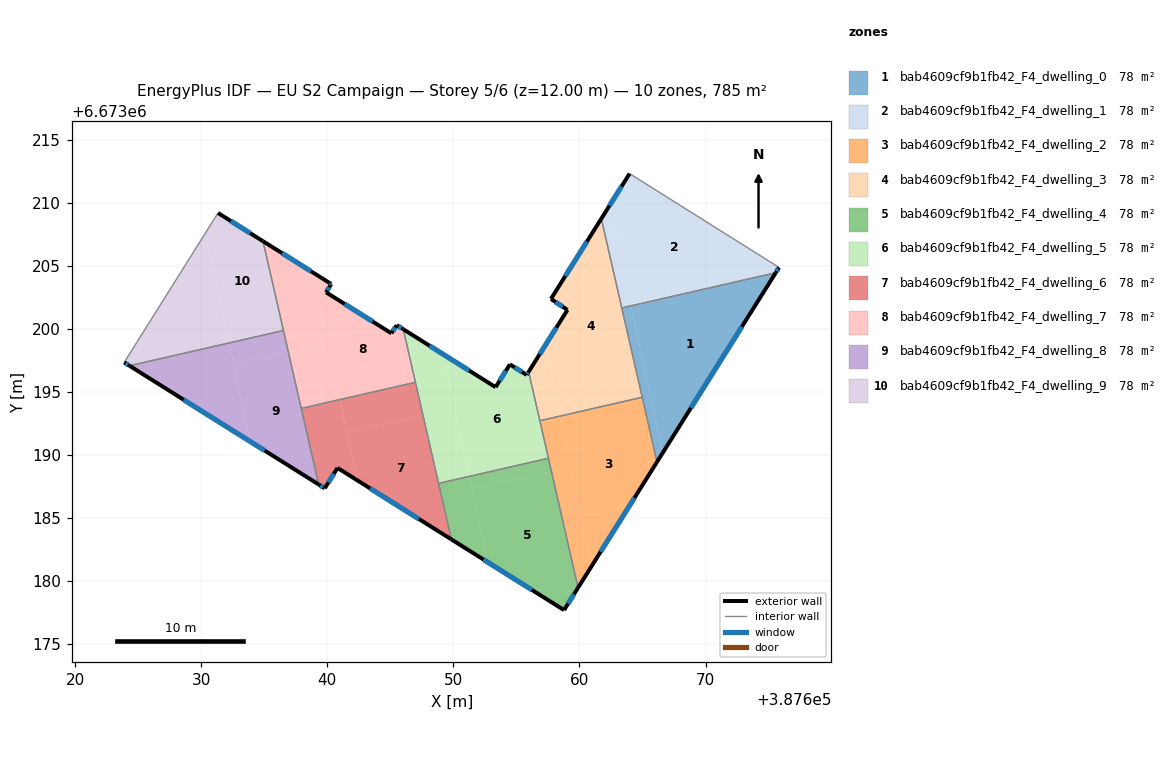
=== STOREY PLAN SPEC (per zone: floor XY polygon, exterior-wall plan segments, windows/doors) ===
zone 1: bab4609cf9b1fb42_F4_dwelling_0  (78.5 m²)
  floor: (387675.57, 6673204.46) (387666.60, 6673190.17) (387664.09, 6673201.83)
  floor: (387664.08, 6673201.83) (387665.34, 6673196.03) (387664.68, 6673195.89) (387663.36, 6673201.67)
  floor: (387665.34, 6673196.03) (387666.60, 6673190.17) (387666.15, 6673189.45) (387664.68, 6673195.89)
  exterior wall: (387666.15, 6673189.45) – (387675.57, 6673204.46)  [17.7 m]
    window: (387668.84, 6673193.74) – (387672.88, 6673200.17)  [9.8 m²]
  interior walls: 3
zone 2: bab4609cf9b1fb42_F4_dwelling_1  (78.5 m²)
  floor: (387675.83, 6673204.88) (387675.58, 6673204.48) (387664.05, 6673201.99) (387662.37, 6673209.76) (387663.98, 6673212.32)
  floor: (387675.58, 6673204.48) (387675.57, 6673204.46) (387664.09, 6673201.83) (387664.05, 6673201.99)
  floor: (387662.37, 6673209.76) (387664.08, 6673201.83) (387663.36, 6673201.67) (387661.74, 6673208.75)
  exterior wall: (387675.57, 6673204.46) – (387675.83, 6673204.88)  [0.5 m]
    window: (387675.65, 6673204.58) – (387675.76, 6673204.76)  [0.3 m²]
  exterior wall: (387663.98, 6673212.32) – (387661.74, 6673208.75)  [4.2 m]
    window: (387663.34, 6673211.30) – (387662.38, 6673209.77)  [2.3 m²]
  interior walls: 3
zone 3: bab4609cf9b1fb42_F4_dwelling_2  (78.5 m²)
  floor: (387664.98, 6673194.58) (387666.15, 6673189.45) (387661.03, 6673181.30) (387658.48, 6673193.09)
  floor: (387659.36, 6673189.05) (387661.03, 6673181.30) (387659.89, 6673179.48) (387657.78, 6673188.71)
  floor: (387658.48, 6673193.09) (387659.36, 6673189.05) (387657.78, 6673188.71) (387656.86, 6673192.72)
  exterior wall: (387659.89, 6673179.48) – (387666.15, 6673189.45)  [11.8 m]
    window: (387661.68, 6673182.33) – (387664.36, 6673186.60)  [6.5 m²]
  interior walls: 4
zone 4: bab4609cf9b1fb42_F4_dwelling_3  (78.5 m²)
  floor: (387661.74, 6673208.75) (387664.68, 6673195.89) (387658.18, 6673194.49) (387657.28, 6673198.68) (387659.05, 6673201.51) (387657.74, 6673202.38)
  floor: (387664.68, 6673195.89) (387664.98, 6673194.58) (387658.48, 6673193.09) (387658.18, 6673194.49)
  floor: (387657.28, 6673198.68) (387658.48, 6673193.09) (387656.86, 6673192.72) (387655.97, 6673196.60)
  exterior wall: (387657.74, 6673202.38) – (387659.05, 6673201.51)  [1.6 m]
    window: (387658.12, 6673202.13) – (387658.68, 6673201.76)  [0.9 m²]
  exterior wall: (387661.74, 6673208.75) – (387657.74, 6673202.38)  [7.5 m]
    window: (387660.60, 6673206.93) – (387658.88, 6673204.20)  [4.1 m²]
  exterior wall: (387659.05, 6673201.51) – (387655.97, 6673196.61)  [5.8 m]
    window: (387658.17, 6673200.11) – (387656.85, 6673198.01)  [3.2 m²]
  interior walls: 4
zone 5: bab4609cf9b1fb42_F4_dwelling_4  (78.5 m²)
  floor: (387657.78, 6673188.71) (387659.89, 6673179.48) (387658.78, 6673177.70) (387652.72, 6673181.51) (387651.46, 6673187.34)
  floor: (387651.25, 6673188.31) (387652.72, 6673181.51) (387649.84, 6673183.31) (387648.83, 6673187.75)
  floor: (387657.54, 6673189.75) (387657.78, 6673188.71) (387651.46, 6673187.34) (387651.25, 6673188.31)
  exterior wall: (387649.84, 6673183.31) – (387658.78, 6673177.70)  [10.5 m]
    window: (387652.40, 6673181.71) – (387656.23, 6673179.31)  [5.8 m²]
  exterior wall: (387658.78, 6673177.70) – (387659.89, 6673179.48)  [2.1 m]
    window: (387659.10, 6673178.21) – (387659.57, 6673178.97)  [1.2 m²]
  interior walls: 3
zone 6: bab4609cf9b1fb42_F4_dwelling_5  (78.5 m²)
  floor: (387655.97, 6673196.60) (387657.54, 6673189.75) (387651.25, 6673188.31) (387649.15, 6673198.02) (387653.35, 6673195.38) (387654.48, 6673197.19) (387655.82, 6673196.36)
  floor: (387649.15, 6673198.02) (387650.09, 6673193.66) (387647.60, 6673193.12) (387646.03, 6673199.98)
  floor: (387650.09, 6673193.66) (387651.25, 6673188.31) (387648.83, 6673187.75) (387647.60, 6673193.12)
  exterior wall: (387654.48, 6673197.19) – (387653.35, 6673195.38)  [2.1 m]
    window: (387654.16, 6673196.68) – (387653.67, 6673195.90)  [1.2 m²]
  exterior wall: (387655.82, 6673196.36) – (387654.48, 6673197.19)  [1.6 m]
    window: (387655.44, 6673196.60) – (387654.87, 6673196.95)  [0.9 m²]
  exterior wall: (387655.97, 6673196.61) – (387655.82, 6673196.36)  [0.3 m]
    window: (387655.93, 6673196.53) – (387655.86, 6673196.43)  [0.2 m²]
  exterior wall: (387653.35, 6673195.38) – (387646.03, 6673199.98)  [8.6 m]
    window: (387651.26, 6673196.70) – (387648.12, 6673198.67)  [4.8 m²]
  interior walls: 5
zone 7: bab4609cf9b1fb42_F4_dwelling_6  (78.5 m²)
  floor: (387647.60, 6673193.12) (387649.84, 6673183.31) (387642.39, 6673187.99) (387641.56, 6673191.82)
  floor: (387641.01, 6673194.40) (387642.39, 6673187.99) (387640.81, 6673188.98) (387639.80, 6673187.36) (387639.32, 6673187.67) (387637.94, 6673193.70)
  floor: (387646.99, 6673195.77) (387647.60, 6673193.12) (387641.56, 6673191.82) (387641.01, 6673194.40)
  exterior wall: (387639.80, 6673187.36) – (387640.81, 6673188.98)  [1.9 m]
    window: (387640.09, 6673187.83) – (387640.52, 6673188.52)  [1.1 m²]
  exterior wall: (387639.32, 6673187.67) – (387639.80, 6673187.36)  [0.6 m]
    window: (387639.46, 6673187.58) – (387639.66, 6673187.45)  [0.3 m²]
  exterior wall: (387640.81, 6673188.98) – (387649.84, 6673183.31)  [10.7 m]
    window: (387643.39, 6673187.36) – (387647.26, 6673184.93)  [5.9 m²]
  interior walls: 4
zone 8: bab4609cf9b1fb42_F4_dwelling_7  (78.5 m²)
  floor: (387645.52, 6673200.30) (387646.03, 6673199.98) (387646.99, 6673195.77) (387641.01, 6673194.40) (387638.82, 6673204.50) (387640.32, 6673203.56) (387640.25, 6673203.46) (387639.90, 6673202.91) (387645.09, 6673199.66)
  floor: (387638.82, 6673204.50) (387640.05, 6673198.82) (387636.92, 6673198.15) (387634.90, 6673206.96)
  floor: (387640.05, 6673198.82) (387641.01, 6673194.40) (387637.94, 6673193.70) (387636.92, 6673198.15)
  exterior wall: (387645.52, 6673200.30) – (387645.09, 6673199.66)  [0.8 m]
    window: (387645.39, 6673200.12) – (387645.21, 6673199.84)  [0.4 m²]
  exterior wall: (387646.03, 6673199.98) – (387645.52, 6673200.30)  [0.6 m]
    window: (387645.88, 6673200.07) – (387645.66, 6673200.21)  [0.3 m²]
  exterior wall: (387640.22, 6673203.63) – (387634.90, 6673206.96)  [6.3 m]
    window: (387638.70, 6673204.58) – (387636.42, 6673206.01)  [3.5 m²]
  exterior wall: (387640.32, 6673203.56) – (387640.22, 6673203.63)  [0.1 m]
    window: (387640.29, 6673203.58) – (387640.24, 6673203.61)  [0.1 m²]
  exterior wall: (387640.25, 6673203.46) – (387640.32, 6673203.56)  [0.1 m]
    window: (387640.27, 6673203.49) – (387640.30, 6673203.54)  [0.1 m²]
  exterior wall: (387639.90, 6673202.91) – (387640.25, 6673203.46)  [0.7 m]
    window: (387640.00, 6673203.07) – (387640.15, 6673203.30)  [0.4 m²]
  exterior wall: (387645.09, 6673199.66) – (387639.90, 6673202.91)  [6.1 m]
    window: (387643.61, 6673200.59) – (387641.38, 6673201.98)  [3.4 m²]
  interior walls: 4
zone 9: bab4609cf9b1fb42_F4_dwelling_8  (78.5 m²)
  floor: (387636.92, 6673198.15) (387639.32, 6673187.67) (387633.89, 6673191.07) (387632.57, 6673197.21)
  floor: (387636.52, 6673199.88) (387636.92, 6673198.15) (387632.57, 6673197.21) (387632.20, 6673198.89)
  floor: (387632.20, 6673198.89) (387633.89, 6673191.07) (387624.31, 6673197.08)
  exterior wall: (387624.31, 6673197.08) – (387639.32, 6673187.67)  [17.7 m]
    window: (387628.60, 6673194.39) – (387635.03, 6673190.36)  [9.8 m²]
  interior walls: 3
zone 10: bab4609cf9b1fb42_F4_dwelling_9  (78.5 m²)
  floor: (387630.32, 6673207.59) (387632.20, 6673198.89) (387624.31, 6673197.08) (387623.89, 6673197.35)
  floor: (387634.90, 6673206.96) (387636.53, 6673199.88) (387632.20, 6673198.89) (387630.32, 6673207.59) (387631.33, 6673209.20)
  exterior wall: (387623.89, 6673197.35) – (387624.31, 6673197.08)  [0.5 m]
    window: (387624.01, 6673197.27) – (387624.19, 6673197.16)  [0.3 m²]
  exterior wall: (387634.90, 6673206.96) – (387631.33, 6673209.20)  [4.2 m]
    window: (387633.88, 6673207.60) – (387632.35, 6673208.56)  [2.3 m²]
  interior walls: 3

=== DERIVED (storey summary) ===
Building: EU S2 Campaign
Storey: 5 of 6  (floor level z = 12.00 m)
Storey gross floor area: 784.7 m²
Zones on this storey: 10
  - bab4609cf9b1fb42_F4_dwelling_0: floor 78.5 m²; exterior wall 17.7 m (53.2 m²); 1 window(s) 9.8 m²; WWR 18.4%
  - bab4609cf9b1fb42_F4_dwelling_1: floor 78.5 m²; exterior wall 4.7 m (14.1 m²); 2 window(s) 2.6 m²; WWR 18.4%
  - bab4609cf9b1fb42_F4_dwelling_2: floor 78.5 m²; exterior wall 11.8 m (35.3 m²); 1 window(s) 6.5 m²; WWR 18.4%
  - bab4609cf9b1fb42_F4_dwelling_3: floor 78.5 m²; exterior wall 14.9 m (44.6 m²); 3 window(s) 8.2 m²; WWR 18.4%
  - bab4609cf9b1fb42_F4_dwelling_4: floor 78.5 m²; exterior wall 12.6 m (37.9 m²); 2 window(s) 7.0 m²; WWR 18.4%
  - bab4609cf9b1fb42_F4_dwelling_5: floor 78.5 m²; exterior wall 12.6 m (37.9 m²); 4 window(s) 7.0 m²; WWR 18.4%
  - bab4609cf9b1fb42_F4_dwelling_6: floor 78.5 m²; exterior wall 13.1 m (39.4 m²); 3 window(s) 7.2 m²; WWR 18.4%
  - bab4609cf9b1fb42_F4_dwelling_7: floor 78.5 m²; exterior wall 14.7 m (44.0 m²); 7 window(s) 8.1 m²; WWR 18.4%
  - bab4609cf9b1fb42_F4_dwelling_8: floor 78.5 m²; exterior wall 17.7 m (53.2 m²); 1 window(s) 9.8 m²; WWR 18.4%
  - bab4609cf9b1fb42_F4_dwelling_9: floor 78.5 m²; exterior wall 4.7 m (14.1 m²); 2 window(s) 2.6 m²; WWR 18.4%
Zone adjacency (shared interzone walls):
  - bab4609cf9b1fb42_F4_dwelling_0 ↔ bab4609cf9b1fb42_F4_dwelling_1
  - bab4609cf9b1fb42_F4_dwelling_0 ↔ bab4609cf9b1fb42_F4_dwelling_2
  - bab4609cf9b1fb42_F4_dwelling_0 ↔ bab4609cf9b1fb42_F4_dwelling_3
  - bab4609cf9b1fb42_F4_dwelling_1 ↔ bab4609cf9b1fb42_F4_dwelling_3
  - bab4609cf9b1fb42_F4_dwelling_2 ↔ bab4609cf9b1fb42_F4_dwelling_3
  - bab4609cf9b1fb42_F4_dwelling_2 ↔ bab4609cf9b1fb42_F4_dwelling_4
  - bab4609cf9b1fb42_F4_dwelling_2 ↔ bab4609cf9b1fb42_F4_dwelling_5
  - bab4609cf9b1fb42_F4_dwelling_3 ↔ bab4609cf9b1fb42_F4_dwelling_5
  - bab4609cf9b1fb42_F4_dwelling_4 ↔ bab4609cf9b1fb42_F4_dwelling_5
  - bab4609cf9b1fb42_F4_dwelling_4 ↔ bab4609cf9b1fb42_F4_dwelling_6
  - bab4609cf9b1fb42_F4_dwelling_5 ↔ bab4609cf9b1fb42_F4_dwelling_6
  - bab4609cf9b1fb42_F4_dwelling_5 ↔ bab4609cf9b1fb42_F4_dwelling_7
  - bab4609cf9b1fb42_F4_dwelling_6 ↔ bab4609cf9b1fb42_F4_dwelling_7
  - bab4609cf9b1fb42_F4_dwelling_6 ↔ bab4609cf9b1fb42_F4_dwelling_8
  - bab4609cf9b1fb42_F4_dwelling_7 ↔ bab4609cf9b1fb42_F4_dwelling_8
  - bab4609cf9b1fb42_F4_dwelling_7 ↔ bab4609cf9b1fb42_F4_dwelling_9
  - bab4609cf9b1fb42_F4_dwelling_8 ↔ bab4609cf9b1fb42_F4_dwelling_9